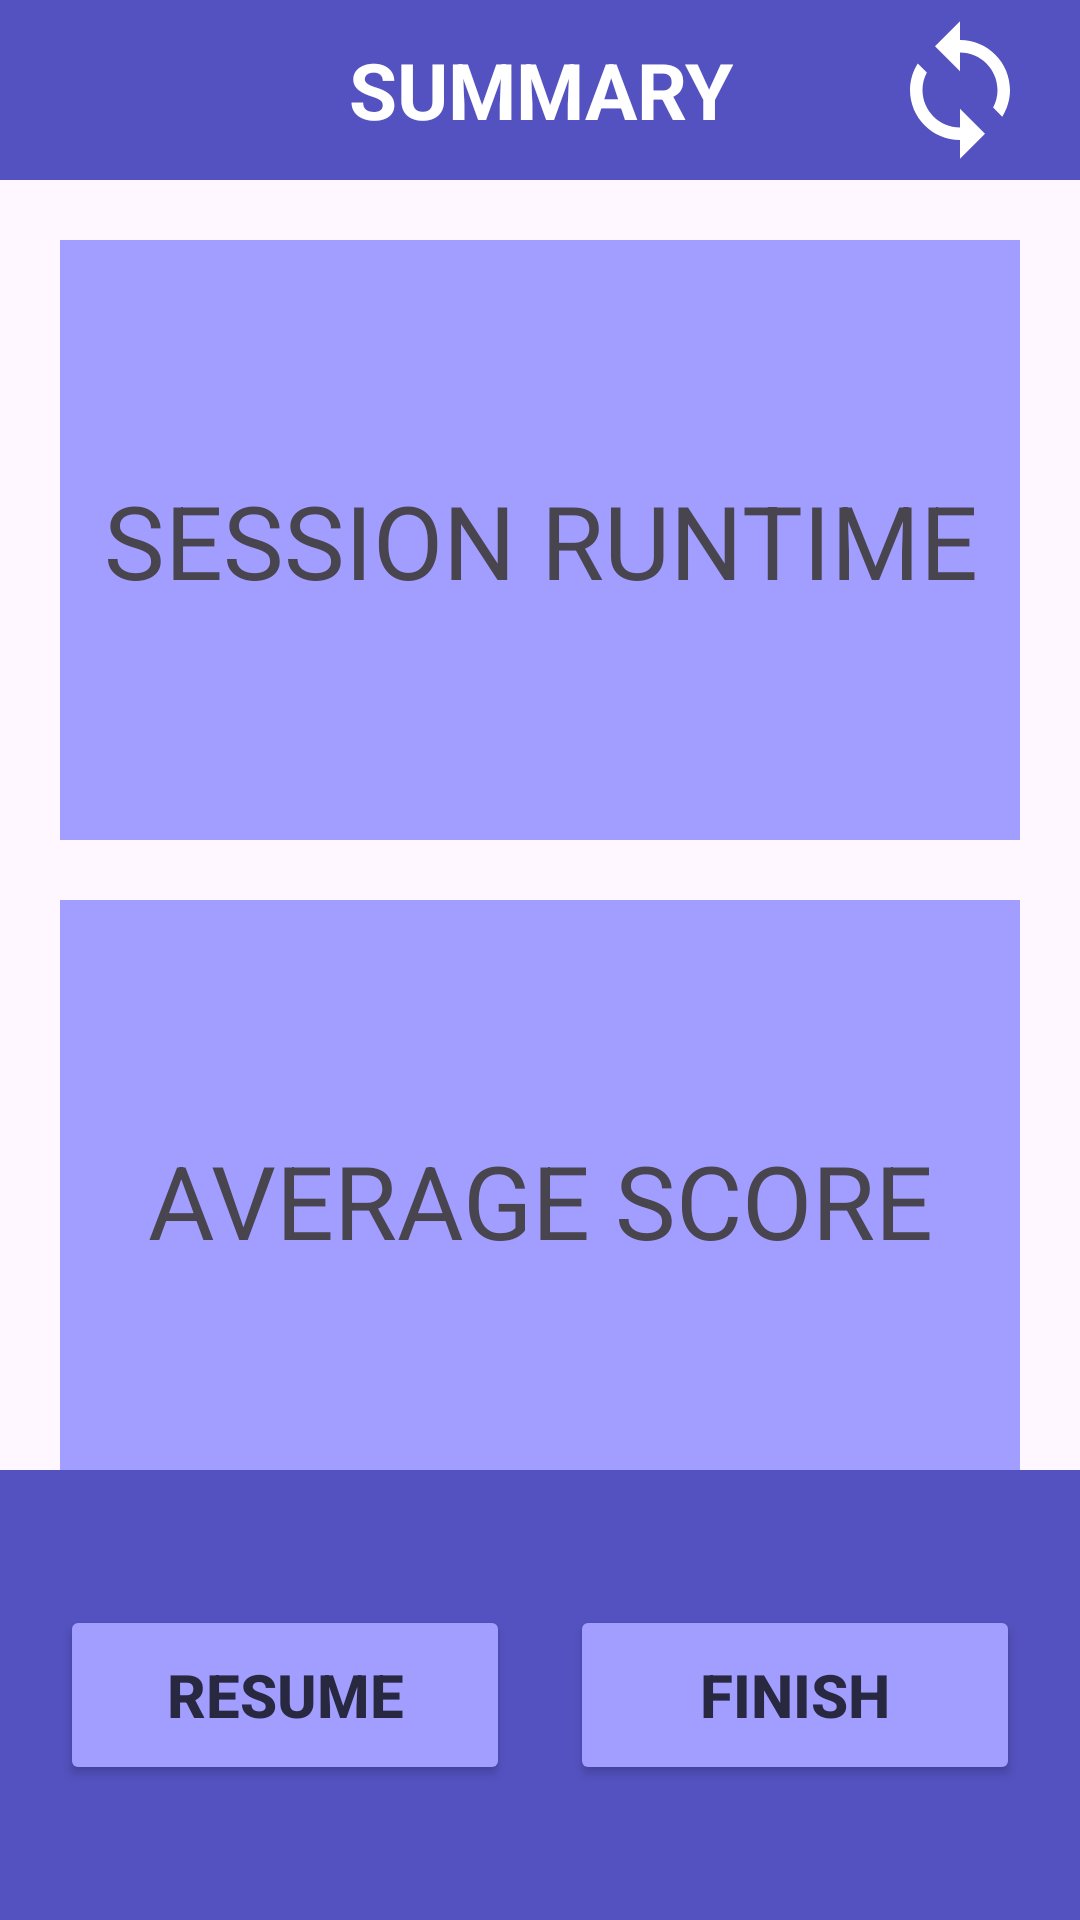

Android layout source for this screen:
<!-- AndroidManifest.xml: application theme Theme.SlouchPatrolApp -->
<!-- res/layout/fragment_stopped.xml -->
<?xml version="1.0" encoding="utf-8"?>
<androidx.constraintlayout.widget.ConstraintLayout xmlns:android="http://schemas.android.com/apk/res/android"
    xmlns:app="http://schemas.android.com/apk/res-auto"
    xmlns:tools="http://schemas.android.com/tools"
    android:layout_width="match_parent"
    android:layout_height="match_parent"
    android:id="@+id/stop_session_fragment"
    tools:context=".Controller.Fragments.StopSessionFragment">

    <TextView
        android:id="@+id/textViewSummary"
        android:layout_width="match_parent"
        android:layout_height="60dp"
        android:background="@drawable/rectangle"
        android:text="@string/summary"
        android:textSize="26sp"
        android:textStyle="bold"
        android:gravity="center"
        android:textColor="@color/white"
        app:layout_constraintStart_toStartOf="parent"
        app:layout_constraintTop_toTopOf="parent"
        app:layout_constraintEnd_toEndOf="parent"/>

    
    <ImageButton
        android:id="@+id/recalibrateButton"
        android:layout_width="60dp"
        android:layout_height="60dp"
        android:layout_marginEnd="10dp"
        android:contentDescription="@string/recalibrate_device"
        android:src="@drawable/synchronize"
        android:background="@drawable/rectangle"
        app:layout_constraintEnd_toEndOf="parent"
        app:layout_constraintTop_toTopOf="parent" />

    
    <androidx.constraintlayout.widget.ConstraintLayout
        android:layout_width="match_parent"
        android:layout_height="500dp"
        app:layout_constraintStart_toStartOf="parent"
        app:layout_constraintTop_toBottomOf="@id/textViewSummary">

        <TextView
            android:id="@+id/textViewSessionTime"
            android:gravity="center"
            android:layout_width="match_parent"
            android:layout_height="200dp"
            android:layout_margin="20dp"
            android:text="@string/session_runtime"
            android:textSize="34sp"
            android:background="@drawable/rectangle"
            android:backgroundTint="@color/primary_color"
            app:layout_constraintStart_toStartOf="parent"
            app:layout_constraintTop_toTopOf="parent"/>

        <TextView
            android:id="@+id/textViewSessionAverage"
            android:gravity="center"
            android:layout_width="match_parent"
            android:layout_height="200dp"
            android:layout_margin="20dp"
            android:text="@string/average_score"
            android:textSize="34sp"
            android:background="@drawable/rectangle"
            android:backgroundTint="@color/primary_color"
            app:layout_constraintStart_toStartOf="parent"
            app:layout_constraintTop_toBottomOf="@id/textViewSessionTime"/>


    </androidx.constraintlayout.widget.ConstraintLayout>


    
    <androidx.constraintlayout.widget.ConstraintLayout
        android:id="@+id/constraintLayoutResumeFinish"
        android:layout_width="match_parent"
        android:layout_height="150dp"
        android:background="@drawable/rectangle"
        app:layout_constraintBottom_toBottomOf="parent"
        app:layout_constraintStart_toStartOf="parent"
        app:layout_constraintEnd_toEndOf="parent">

        
        <Button
            android:id="@+id/resumeButton"
            android:layout_width="150dp"
            android:layout_height="60dp"
            android:layout_margin="10dp"
            android:text="@string/resume"
            android:textColor="@color/dark_text"
            android:textSize="20sp"
            android:textStyle="bold"
            android:backgroundTint="@color/primary_color"
            app:layout_constraintStart_toStartOf="parent"
            app:layout_constraintEnd_toStartOf="@id/finishButton"
            app:layout_constraintTop_toTopOf="parent"
            app:layout_constraintBottom_toBottomOf="parent"
            app:layout_constraintHorizontal_chainStyle="packed"
            app:cornerRadius="10dp"/>

        
        <Button
            android:id="@+id/finishButton"
            android:layout_width="150dp"
            android:layout_height="60dp"
            android:layout_margin="10dp"
            android:text="@string/finish"
            android:textColor="@color/dark_text"
            android:textSize="20sp"
            android:textStyle="bold"
            android:backgroundTint="@color/primary_color"
            app:layout_constraintStart_toEndOf="@id/resumeButton"
            app:layout_constraintTop_toTopOf="parent"
            app:layout_constraintBottom_toBottomOf="parent"
            app:layout_constraintEnd_toEndOf="parent"
            app:cornerRadius="10dp"/>

    </androidx.constraintlayout.widget.ConstraintLayout>


</androidx.constraintlayout.widget.ConstraintLayout>
<!-- resources referenced by this layout -->
<resources>
  <color name="dark_text">#282840</color>
  <color name="primary_color">#a19eff</color>
  <color name="white">#FFFFFFFF</color>
  <!-- drawable rectangle (drawable) -->
  <?xml version="1.0" encoding="utf-8"?>
  <shape xmlns:android="http://schemas.android.com/apk/res/android"
      android:shape="rectangle">
  
      <solid android:color="@color/primary_dark"/>
      <padding android:top="10dp" android:bottom="10dp" android:right="10dp" android:left="10dp"/>
  
  </shape>
  <!-- drawable synchronize (drawable) -->
  <vector xmlns:android="http://schemas.android.com/apk/res/android" android:height="50dp" android:tint="@color/white" android:viewportHeight="24" android:viewportWidth="24" android:width="50dp">
        
      <path android:fillColor="@color/white" android:pathData="M12,4L12,1L8,5l4,4L12,6c3.31,0 6,2.69 6,6 0,1.01 -0.25,1.97 -0.7,2.8l1.46,1.46C19.54,15.03 20,13.57 20,12c0,-4.42 -3.58,-8 -8,-8zM12,18c-3.31,0 -6,-2.69 -6,-6 0,-1.01 0.25,-1.97 0.7,-2.8L5.24,7.74C4.46,8.97 4,10.43 4,12c0,4.42 3.58,8 8,8v3l4,-4 -4,-4v3z"/>
      
  </vector>
  <string name="average_score">AVERAGE SCORE</string>
  <string name="finish">FINISH</string>
  <string name="recalibrate_device">Recalibrate Device</string>
  <string name="resume">RESUME</string>
  <string name="session_runtime">SESSION RUNTIME</string>
  <string name="summary">SUMMARY</string>
  <style name="Theme.SlouchPatrolApp" parent="Base.Theme.SlouchPatrolApp" />
  <color name="primary_dark">#5452c0</color>
  <style name="Base.Theme.SlouchPatrolApp" parent="Theme.Material3.DayNight.NoActionBar">
          <item name="colorPrimary">#000000</item>          
      </style>
</resources>
